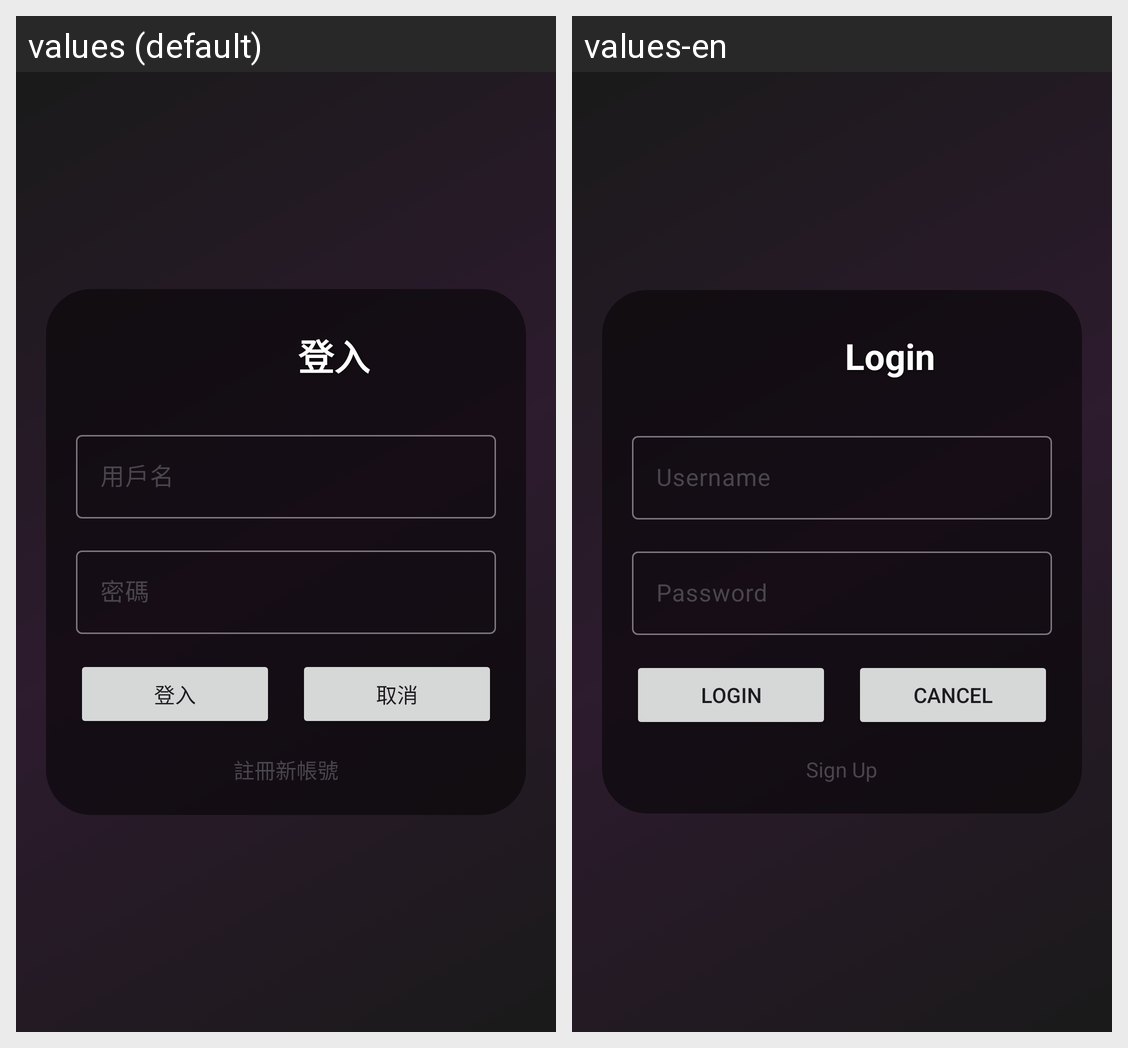

The Android screen above is rendered under two locales of the same app. Produce the string resources it draws, with the default and per-locale values.
Android screen res/layout/activity_login.xml rendered under 2 locales, left to right: values (default), values-en. Device: Nexus 5 (rendered at 1080×1920; each locale shown at half size, 540×960, under a caption strip naming it); theme Theme.Gema_king.
Strings drawn on this screen, with the default value and each locale's value (text and hints the layout hard-codes, and strings that could not be matched under every locale, appear in the picture but are not listed):

login
  values: 登入
  values-en: Login

username
  values: 用戶名
  values-en: Username

password
  values: 密碼
  values-en: Password

cancel
  values: 取消
  values-en: Cancel

signup_title
  values: 註冊新帳號
  values-en: Sign Up
